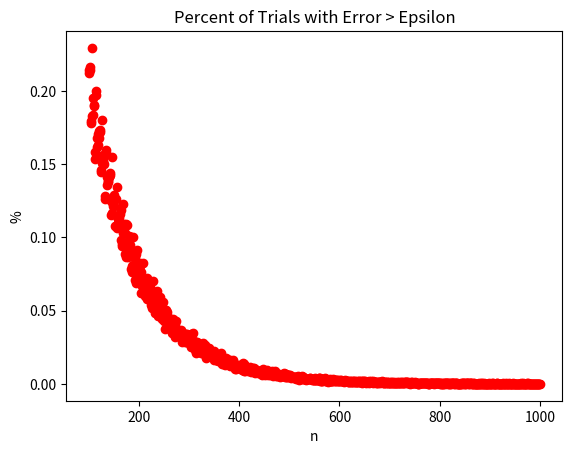

Write Python code to recreate this figure.
import numpy as np
from matplotlib import pyplot as plt

def part_a():
	n = 100
	p = 0.2
	trials = 10000
	epsilon = 0.05

	num_bad_trials = 0
	for t in range(trials):
		S_n = np.random.binomial(n, p)

		if abs((S_n / n) - p) > epsilon:
			num_bad_trials += 1

	frac_bad_trials = num_bad_trials / trials
	print('Fraction of trials with error > epsilon:', frac_bad_trials)

def part_d():
	p = 0.2
	trials = 10000
	epsilon = 0.05

	ns = np.arange(100, 1001)
	frac = []

	for n in ns:
		print('Computing for n=%d' % n)
		num_bad_trials = 0
		for t in range(trials):
			S_n = np.random.binomial(n, p)
			if abs((S_n / n) - p) > epsilon:
				num_bad_trials += 1
		frac.append(num_bad_trials / trials)

	fig = plt.figure()
	plt.plot(ns, frac, 'ro')
	plt.xlabel('n')
	plt.ylabel('%')
	plt.title('Percent of Trials with Error > Epsilon')
	plt.show()

part_d()
